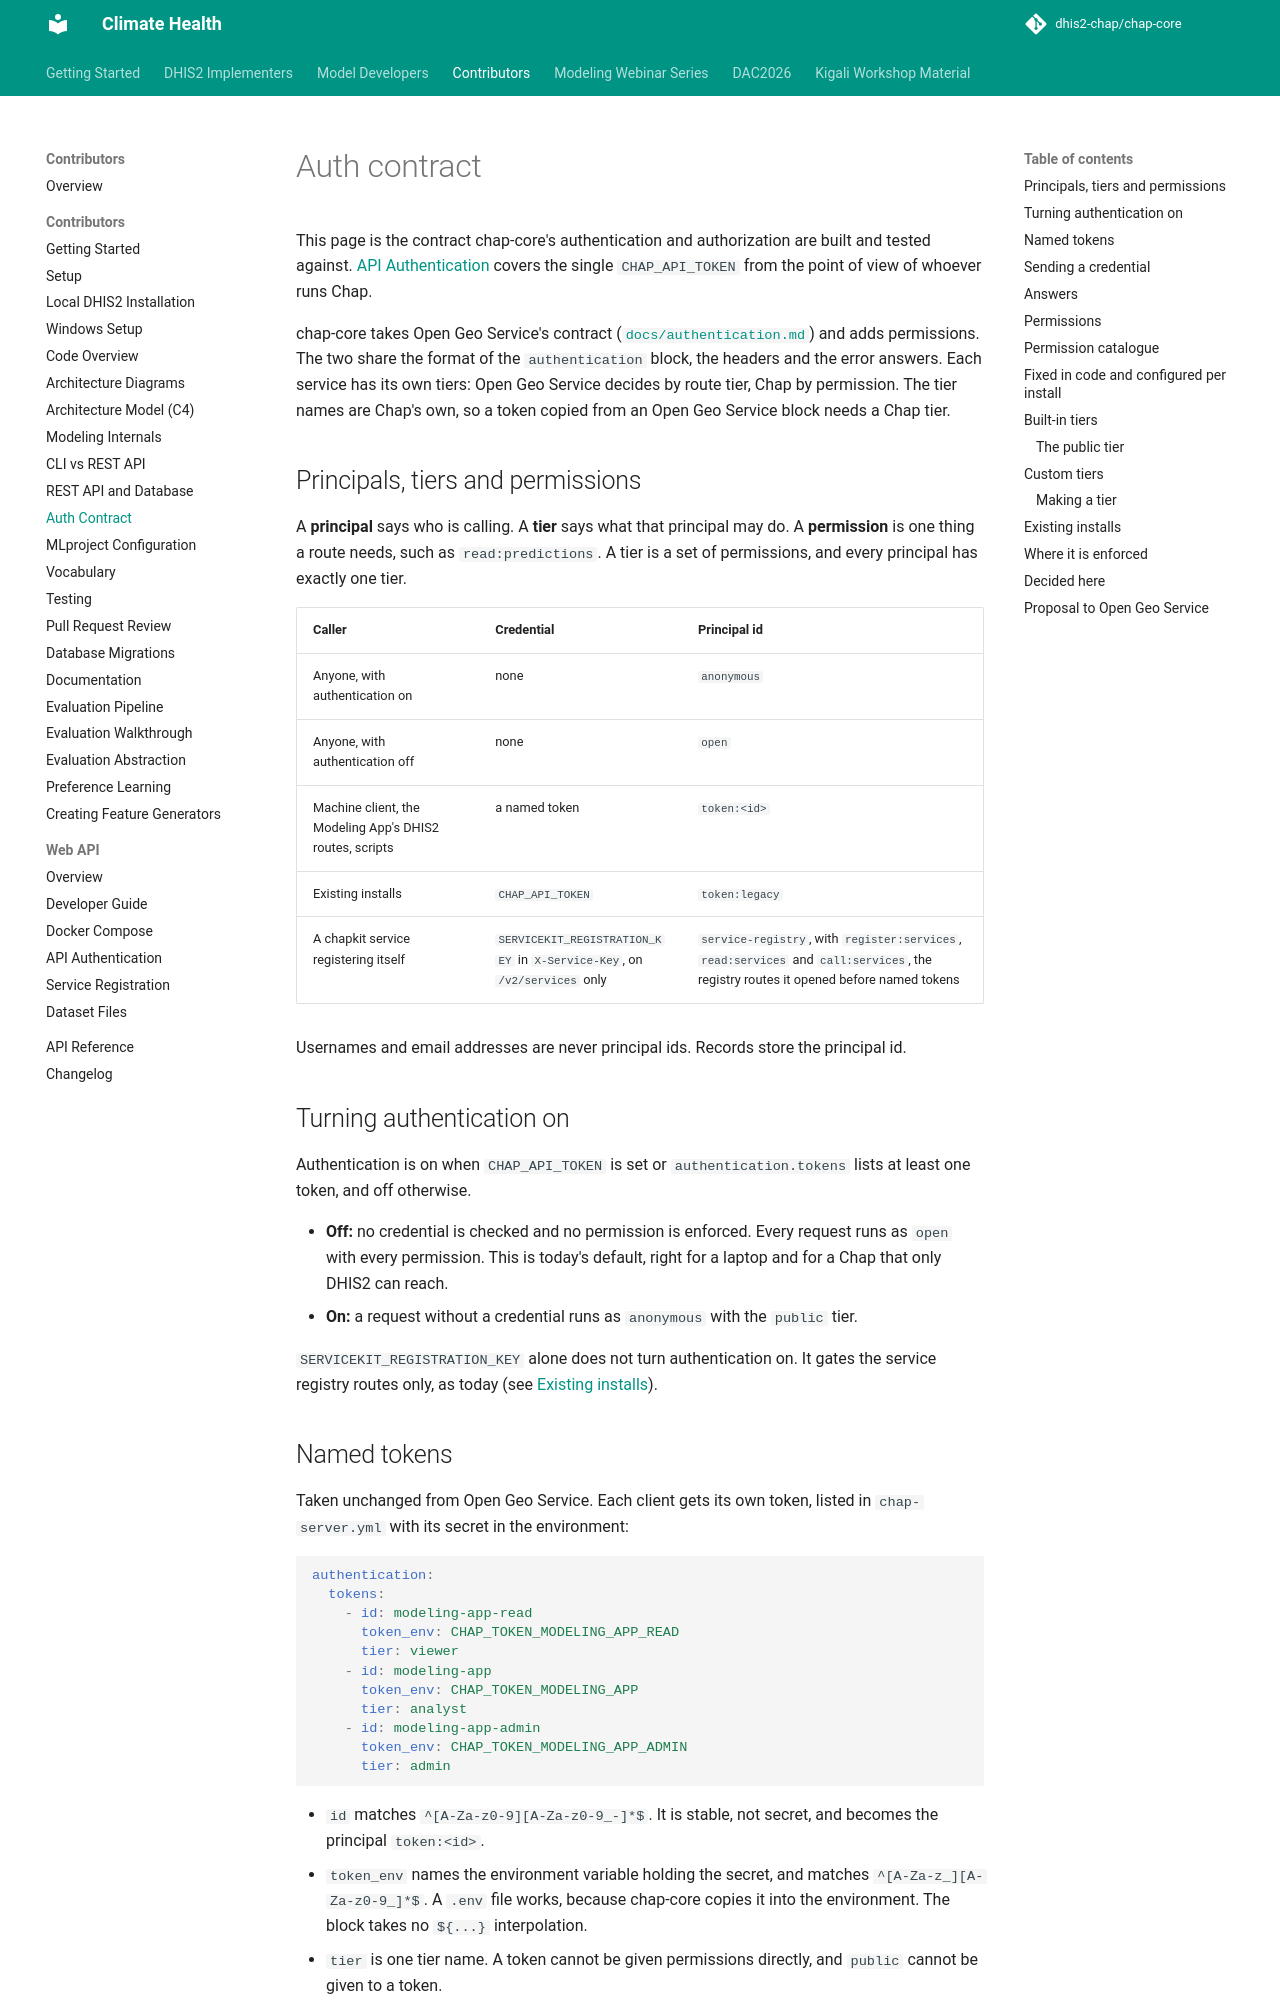

repository: dhis2-chap/chap-core · page: contributor/auth_contract.html · generator: mkdocs

# Auth contract

This page is the contract chap-core's authentication and authorization are built and tested
against. [API Authentication](../webapi/api-authentication.md) covers the
single `CHAP_API_TOKEN` from the point of view of whoever runs Chap.

chap-core takes Open Geo Service's contract
([`docs/authentication.md`](https://github.com/dhis2/open-geo-service/blob/main/docs/authentication.md))
and adds permissions. The two share the format of the `authentication` block, the
headers and the error answers. Each service has its own tiers: Open Geo Service decides by
route tier, Chap by permission. The tier names are Chap's own, so a token copied from an Open
Geo Service block needs a Chap tier.

## Principals, tiers and permissions

A **principal** says who is calling. A **tier** says what that principal may do. A
**permission** is one thing a route needs, such as `read:predictions`. A tier is a set of
permissions, and every principal has exactly one tier.

| Caller | Credential | Principal id |
| --- | --- | --- |
| Anyone, with authentication on | none | `anonymous` |
| Anyone, with authentication off | none | `open` |
| Machine client, the Modeling App's DHIS2 routes, scripts | a named token | `token:<id>` |
| Existing installs | `CHAP_API_TOKEN` | `token:legacy` |
| A chapkit service registering itself | `SERVICEKIT_REGISTRATION_KEY` in `X-Service-Key`, on `/v2/services` only | `service-registry`, with `register:services`, `read:services` and `call:services`, the registry routes it opened before named tokens |

Usernames and email addresses are never principal ids. Records store the principal id.

## Turning authentication on

Authentication is on when `CHAP_API_TOKEN` is set or `authentication.tokens` lists at least
one token, and off otherwise.

- **Off:** no credential is checked and no permission is enforced. Every request runs as
  `open` with every permission. This is today's default, right for a laptop and for a
  Chap that only DHIS2 can reach.
- **On:** a request without a credential runs as `anonymous` with the `public` tier.

`SERVICEKIT_REGISTRATION_KEY` alone does not turn authentication on. It gates the service
registry routes only, as today (see [Existing installs](#existing-installs)).
